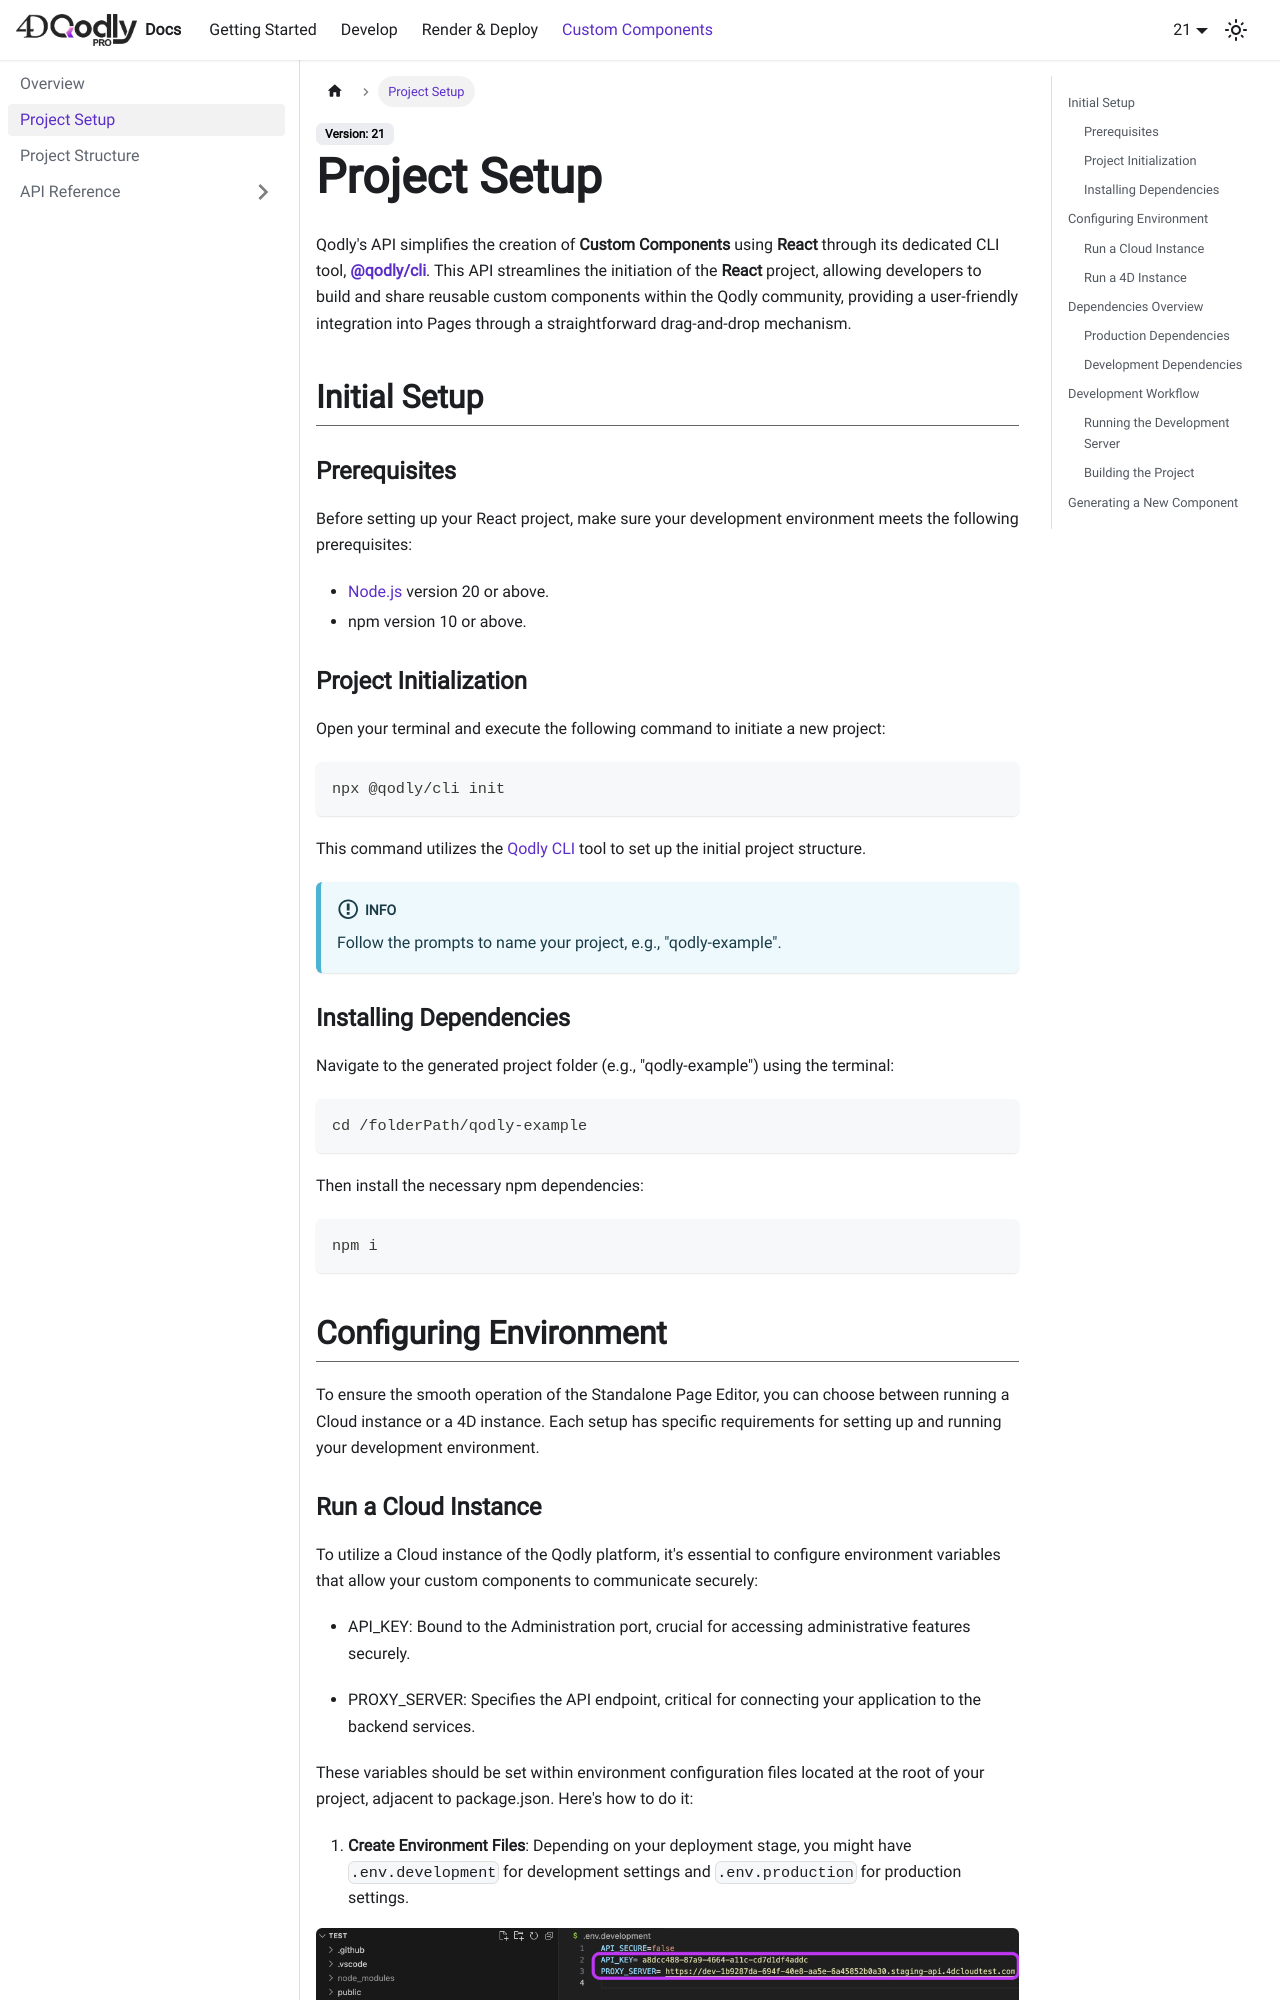

repository: doc4d/docQodlyPro · page: 21/Integrations/customComponent/setup.html · generator: docusaurus

---
id: setup
title: Project Setup
---

import Column from '@site/src/components/Column'

Qodly's API simplifies the creation of **Custom Components** using **React** through its dedicated CLI tool, [**@qodly/cli**](https://www.npmjs.com/package/@qodly/cli). This API streamlines the initiation of the **React** project, allowing developers to build and share reusable custom components within the Qodly community, providing a user-friendly integration into Pages through a straightforward drag-and-drop mechanism.

## Initial Setup

### Prerequisites

Before setting up your React project, make sure your development environment meets the following prerequisites:

- [Node.js](https://nodejs.org/en/) version 20 or above.
- npm version 10 or above.

### Project Initialization

Open your terminal and execute the following command to initiate a new project:

```bash
npx @qodly/cli init
```

This command utilizes the [Qodly CLI](https://www.npmjs.com/package/@qodly/cli) tool to set up the initial project structure.

:::info
Follow the prompts to name your project, e.g., "qodly-example".
:::

### Installing Dependencies

Navigate to the generated project folder (e.g., "qodly-example") using the terminal:

```bash
cd /folderPath/qodly-example
```

Then install the necessary npm dependencies:

```bash
npm i
```

## Configuring Environment 


To operate a 4D instance effectively, you need to run a 4D Web Server alongside your React project. Failing to do so can lead to connection issues that prevent the Page Editor from functioning correctly.


:::info

If the 4D Web Server is not running, you might encounter the following error in your terminal:

```bash
[vite] http proxy error: /rest/$catalog/$all
Error: connect ECONNREFUSED 127.0.0.1:7443
    at TCPConnectWrap.afterConnect [as oncomplete] (node:net:1595:16)
```

This error indicates that your local server setup is trying to connect to a 4D instance at 127.0.0.1:7443 but cannot establish a connection, resulting in the Standalone Page Editor not loading.

:::



## Dependencies Overview
